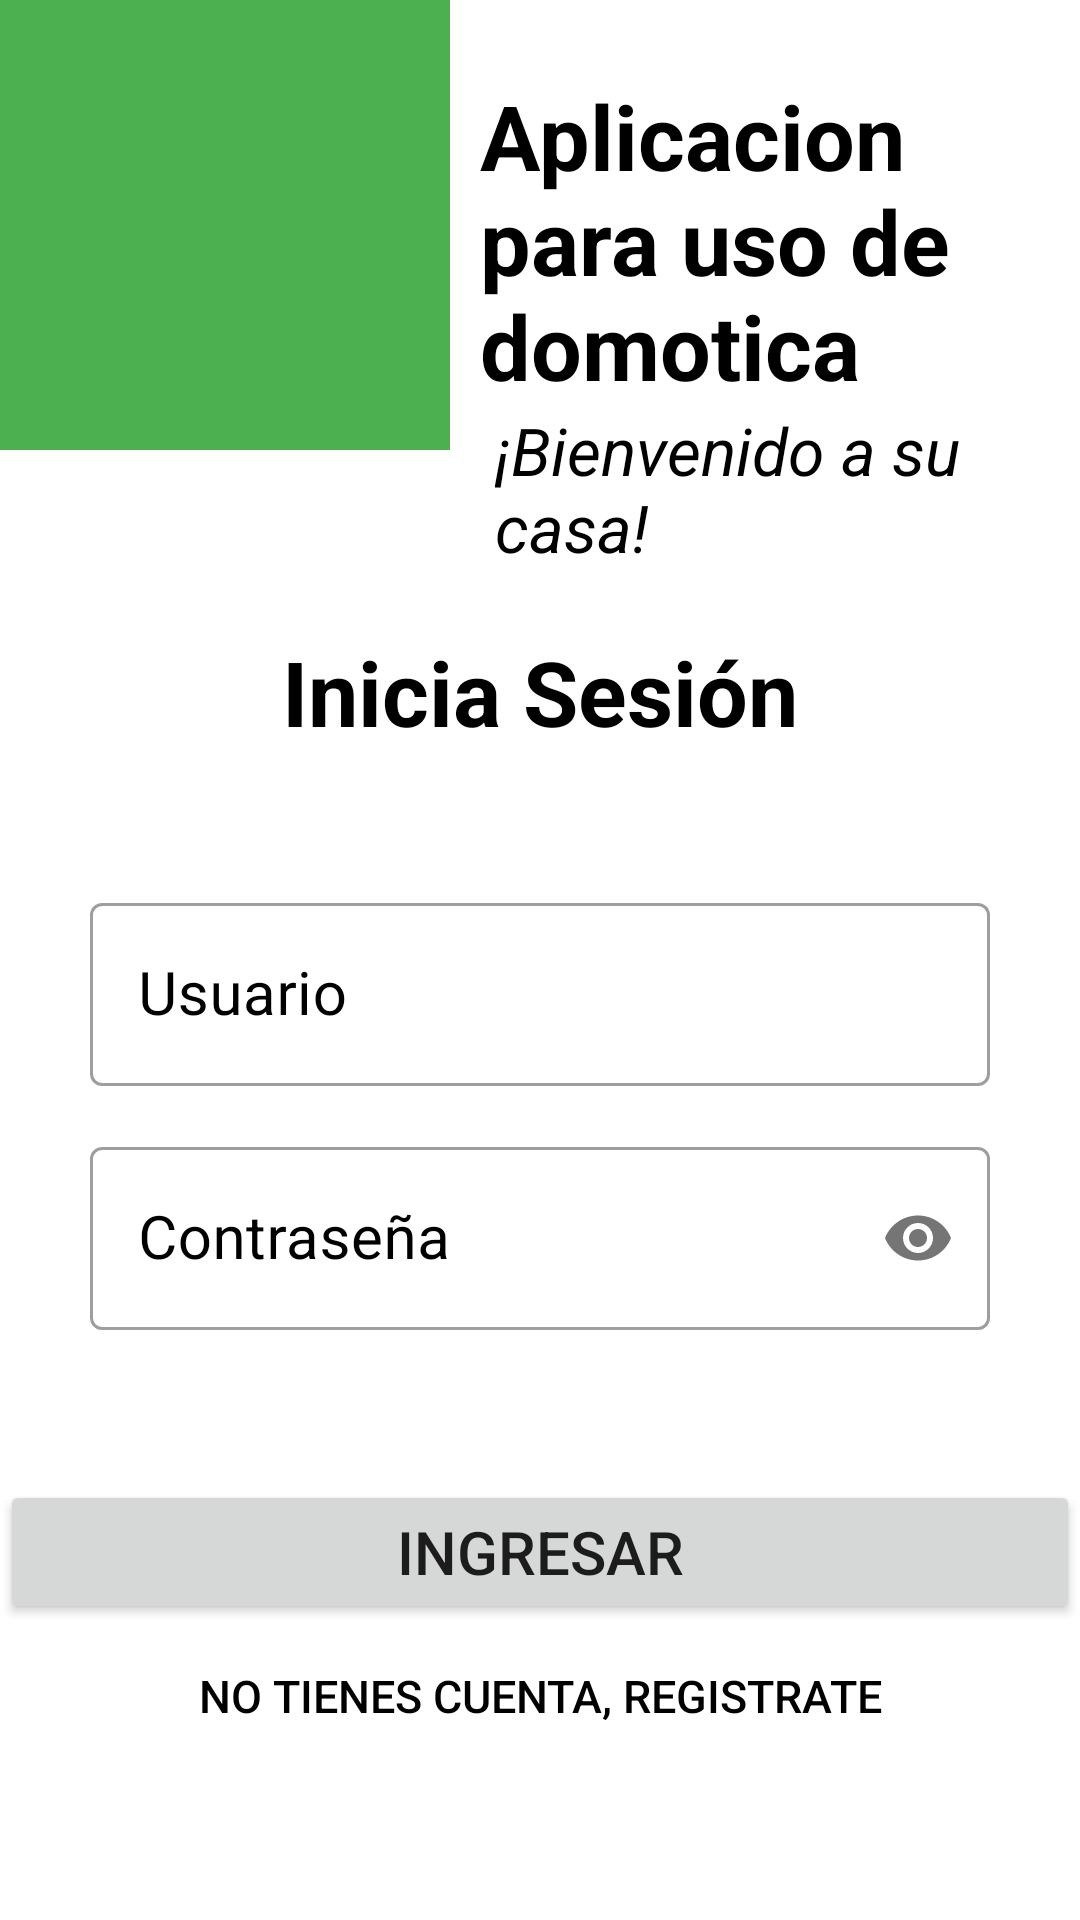

Produce the Android XML layout that renders to this screen, including the resource entries it uses.
<!-- AndroidManifest.xml: application theme Theme.DomoticaApp -->
<!-- res/layout/activity_login.xml -->
<?xml version="1.0" encoding="utf-8"?>
<LinearLayout
    xmlns:android="http://schemas.android.com/apk/res/android"
    xmlns:app="http://schemas.android.com/apk/res-auto"
    xmlns:tools="http://schemas.android.com/tools"
    android:layout_width="match_parent"
    android:layout_height="match_parent"
    android:orientation="vertical"
    android:id="@+id/loginLayout"
    tools:context=".Login">
    <LinearLayout
        android:orientation="horizontal"
        android:layout_width="match_parent"
        android:layout_height="wrap_content">

        <ImageView
            android:id="@+id/logoLogin"
            android:layout_width="150dp"
            android:layout_height="150dp"
            android:background="#4CAF50"
            android:transitionName="logo_trans"
            app:srcCompat="@drawable/ic_launcher_foreground" />
        <LinearLayout
            android:layout_width="wrap_content"
            android:layout_height="wrap_content"
            android:orientation="vertical">
            <TextView
                android:layout_marginTop="25dp"
                android:layout_marginLeft="10dp"
                android:text="@string/titulo"
                android:textSize="30sp"
                android:textStyle="bold"
                android:textColor="@color/black"
                android:layout_width="wrap_content"
                android:layout_height="wrap_content"/>
            <TextView
                android:layout_marginLeft="15dp"
                android:text="@string/slogan"
                android:textSize="22sp"
                android:textStyle="italic"
                android:textColor="@color/black"
                android:layout_width="wrap_content"
                android:layout_height="wrap_content"
                android:transitionName="slogan_trans"/>
        </LinearLayout>
    </LinearLayout>
    <LinearLayout
        android:layout_margin="20dp"
        android:paddingHorizontal="10dp"
        android:paddingBottom="10dp"
        android:orientation="vertical"
        android:layout_width="match_parent"
        android:layout_height="wrap_content">
        <TextView
            android:layout_width="wrap_content"
            android:layout_height="wrap_content"
            android:text="@string/login"
            android:paddingHorizontal="25dp"
            android:layout_gravity="center"
            android:layout_marginBottom="30dp"
            android:textStyle="bold"
            android:textColor="@color/black"
            android:textSize="30sp"/>
        <LinearLayout
            android:layout_width="match_parent"
            android:layout_height="wrap_content"
            android:orientation="vertical">
            <com.google.android.material.textfield.TextInputLayout
                android:layout_width="match_parent"
                android:layout_height="match_parent"
                android:hint="Usuario"
                android:layout_marginTop="15dp"
                android:textColorHint="@color/black"
                style="@style/Widget.MaterialComponents.TextInputLayout.OutlinedBox">
                <com.google.android.material.textfield.TextInputEditText
                    android:id="@+id/user_Login"
                    android:textSize="20sp"
                    android:textColor="@color/black"
                    android:layout_width="match_parent"
                    android:layout_height="wrap_content"
                    android:inputType="textPersonName"/>
            </com.google.android.material.textfield.TextInputLayout>
            <com.google.android.material.textfield.TextInputLayout
                android:layout_width="match_parent"
                android:layout_height="match_parent"
                android:hint="Contraseña"
                android:layout_marginTop="15dp"
                android:layout_marginBottom="20dp"
                android:textColorHint="@color/black"
                app:passwordToggleEnabled="true"
                style="@style/Widget.MaterialComponents.TextInputLayout.OutlinedBox">
                <com.google.android.material.textfield.TextInputEditText
                    android:id="@+id/password_Login"
                    android:textSize="20sp"
                    android:textColor="@color/black"
                    android:layout_width="match_parent"
                    android:layout_height="wrap_content"
                    android:inputType="textPassword"/>
            </com.google.android.material.textfield.TextInputLayout>
        </LinearLayout>
    </LinearLayout>
    <Button
        android:id="@+id/btn_Login"
        android:text="Ingresar"
        android:textSize="20sp"
        android:layout_width="match_parent"
        android:layout_height="wrap_content"/>
    <Button
        android:id="@+id/btn_NewUser"
        android:text="No tienes cuenta, registrate"
        android:textColor="@color/black"
        android:background="#0000"
        android:textSize="15sp"
        android:layout_width="match_parent"
        android:layout_height="wrap_content"/>
</LinearLayout>
<!-- resources referenced by this layout -->
<resources>
  <string name="login">Inicia Sesión</string>
  <string name="slogan">¡Bienvenido a su casa!</string>
  <string name="titulo">Aplicacion para uso de domotica</string>
  <style name="Theme.DomoticaApp" parent="Theme.MaterialComponents.DayNight.DarkActionBar">
          
          <item name="colorPrimary">@color/purple_500</item>
          <item name="colorPrimaryVariant">@color/purple_700</item>
          <item name="colorOnPrimary">@color/white</item>
          
          <item name="colorSecondary">@color/teal_200</item>
          <item name="colorSecondaryVariant">@color/teal_700</item>
          <item name="colorOnSecondary">@color/black</item>
          
          <item name="android:statusBarColor" tools:targetApi="l">?attr/colorPrimaryVariant</item>
          
      </style>
  <!-- not gathered from this repository: default colours our renderer supplied (Android Studio template values) -->
  <color name="purple_500">#FF6200EE</color>
  <color name="purple_700">#FF3700B3</color>
  <color name="teal_200">#FF03DAC5</color>
  <color name="teal_700">#FF018786</color>
  <color name="black">#FF000000</color>
  <color name="white">#FFFFFFFF</color>
</resources>
